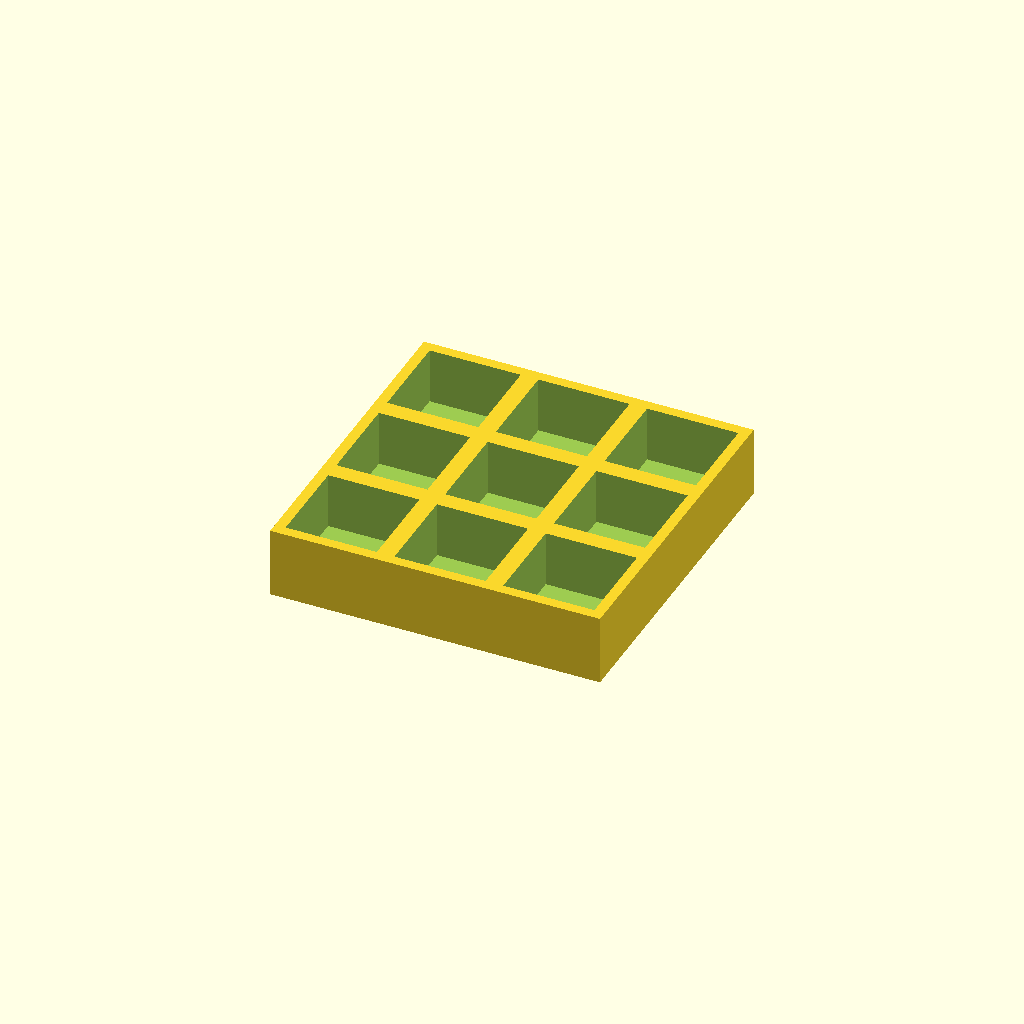
Cell 1 — every parameter at its default value.
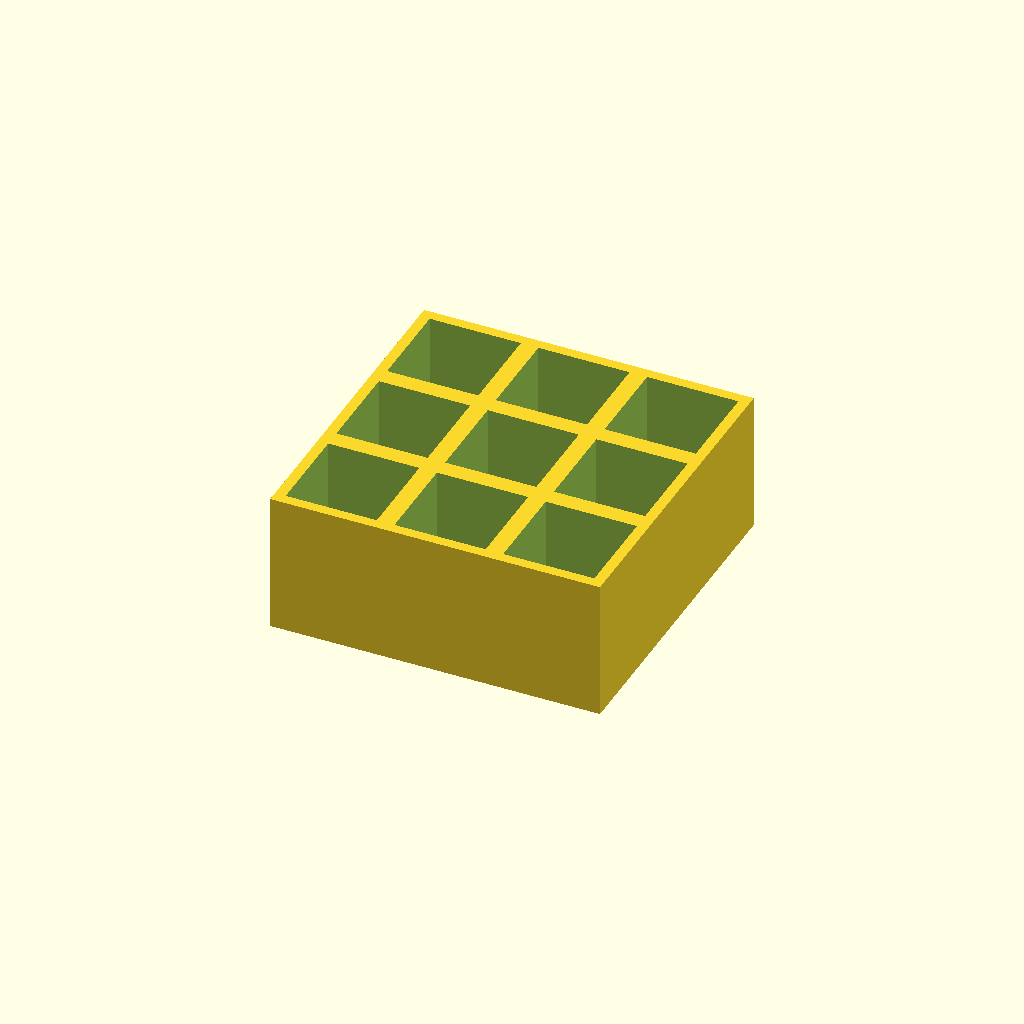
Cell 2 — thickness set to 40, the other parameters unchanged.
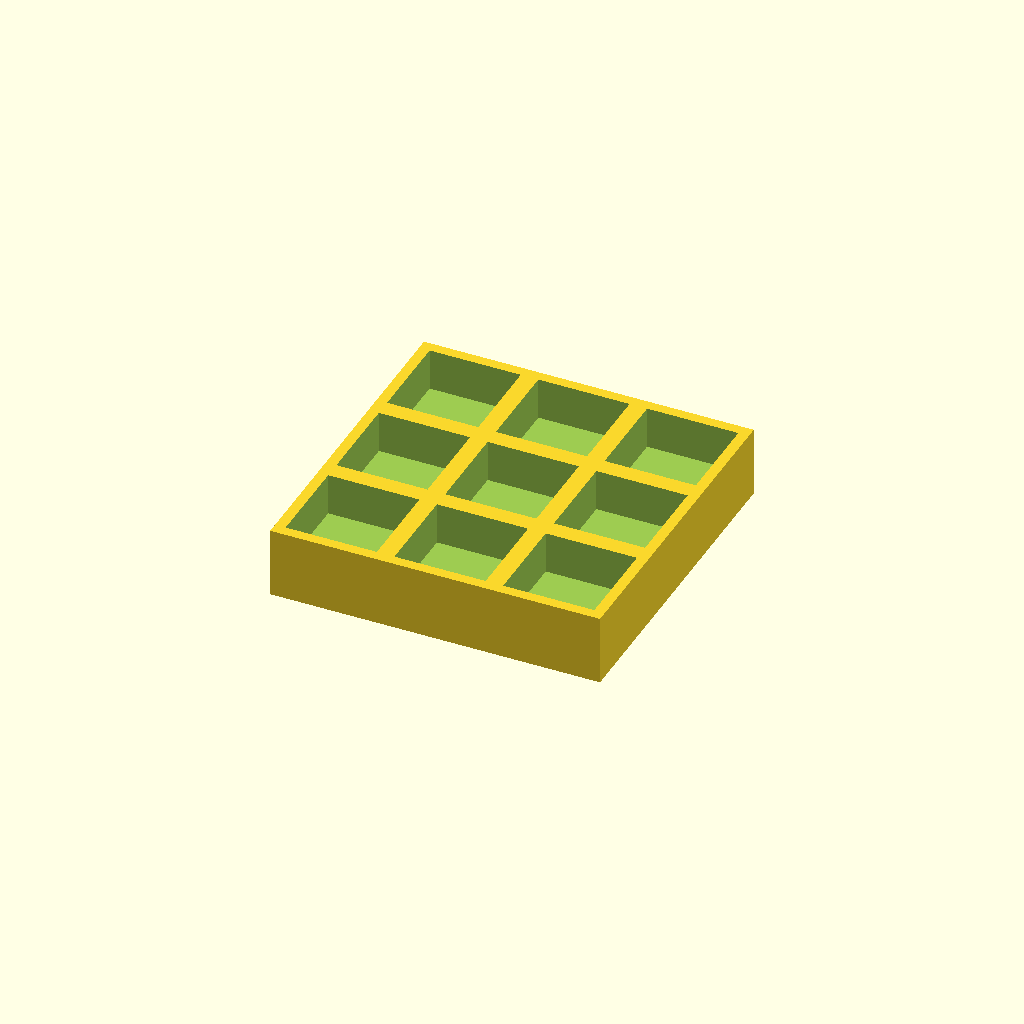
Cell 3 — floor_t set to 8, the other parameters unchanged.
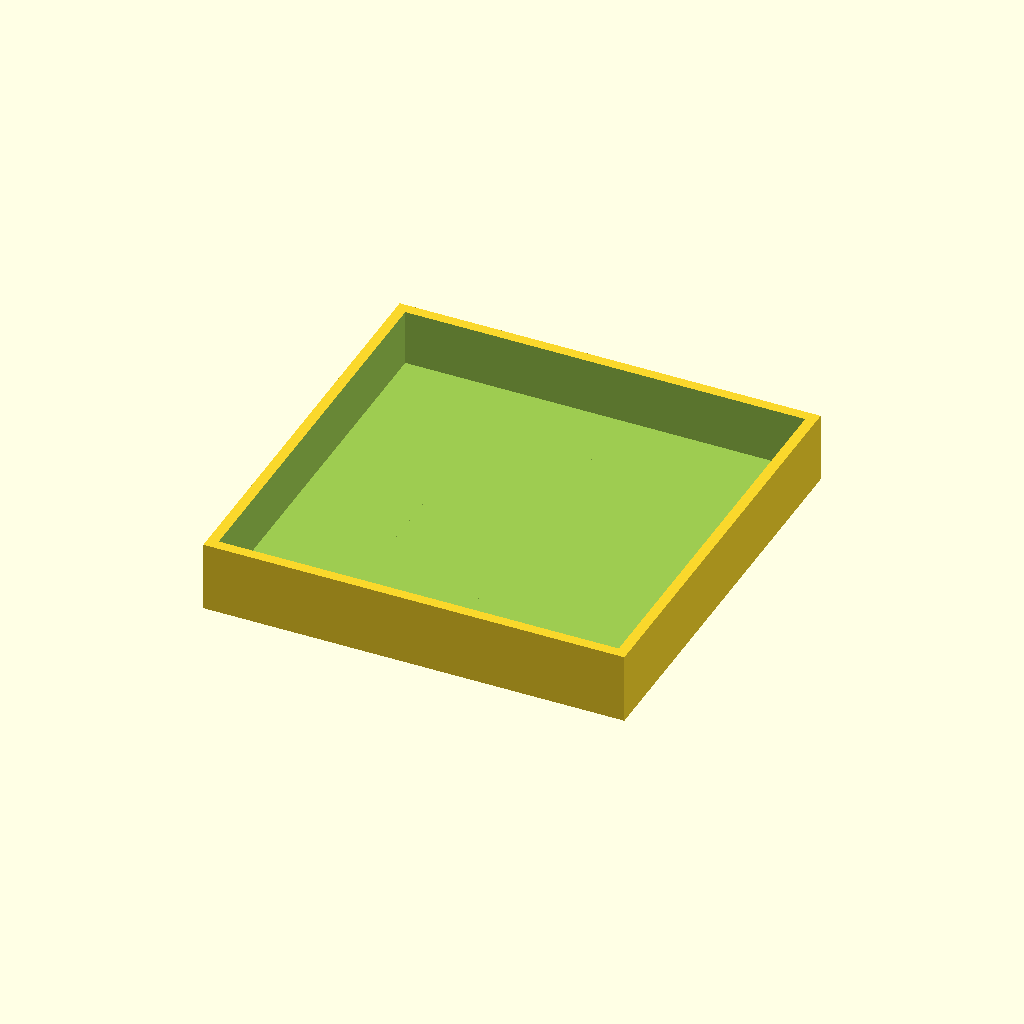
Cell 4 — pocket set to 52, the other parameters unchanged.
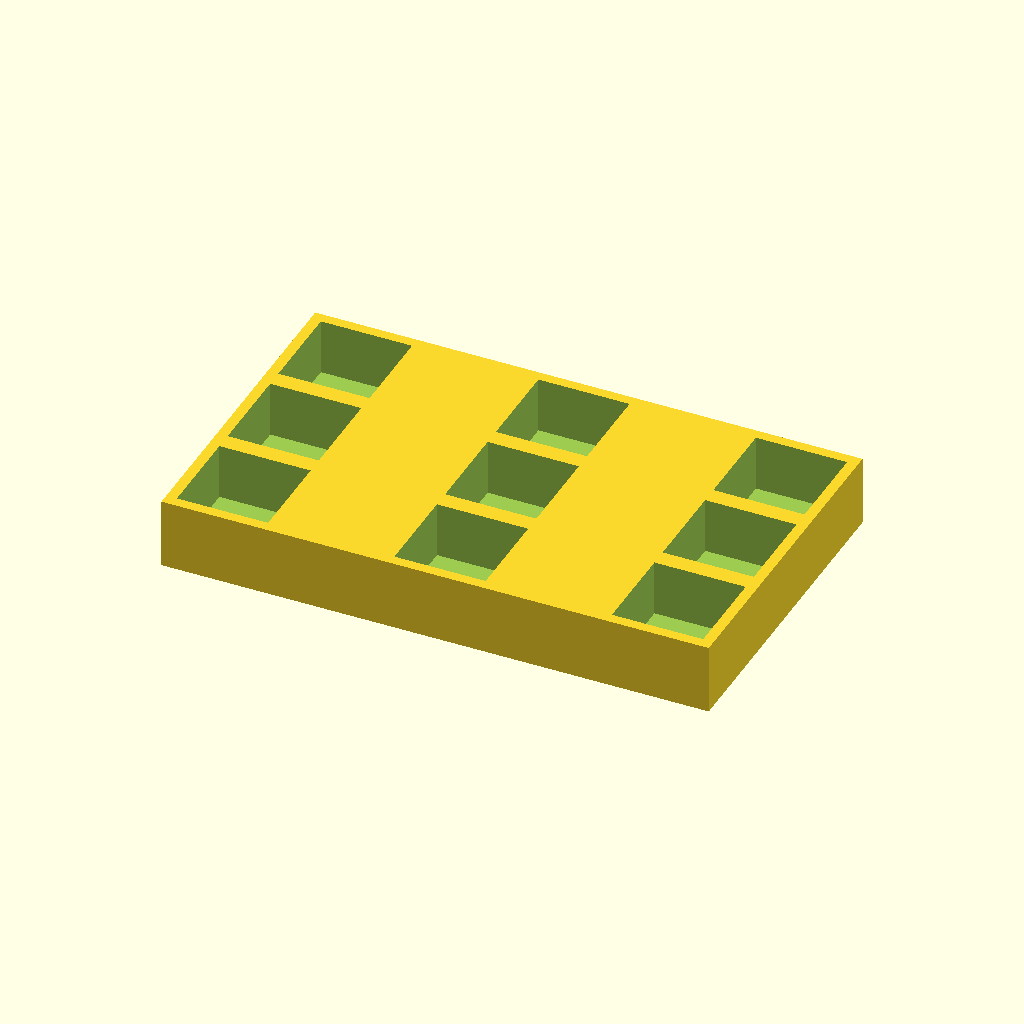
Cell 5 — pitch_x set to 62, the other parameters unchanged.
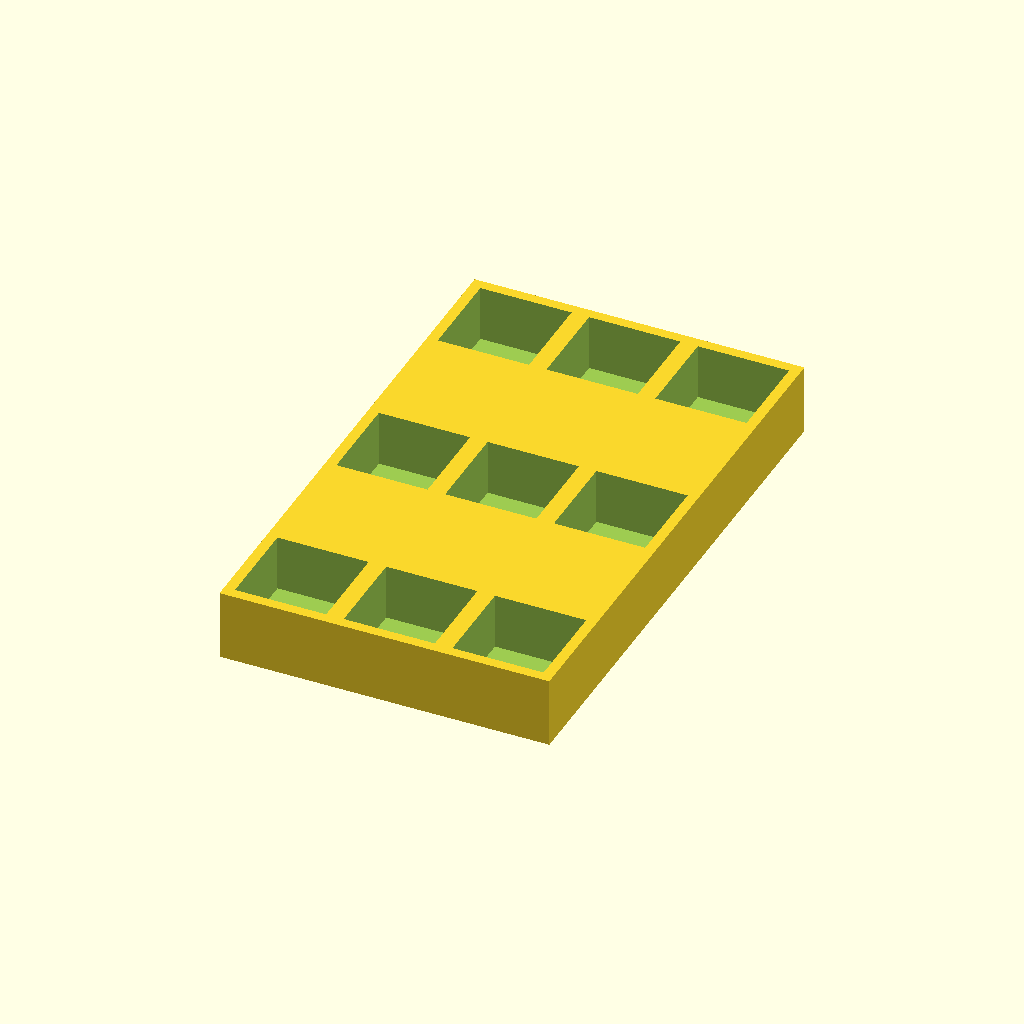
Cell 6 — pitch_y set to 62, the other parameters unchanged.
All cells are drawn from one camera (rotation 55°, 0°, 25°, orthographic, colour scheme Cornfield), so only the parameter changes between them.
OpenSCAD source file optional_data/data/place1/pocketplates/part_0229.scad:
$fn = 32;

// ----------------------------------------------------------------------
// Pocket plate 94 x 94 x 20
// 3 x 3 pockets 26 mm square, 16 mm deep
// ----------------------------------------------------------------------

// --- parameters (mm) ---
thickness = 20;  // plate thickness
floor_t = 4;     // material left under each pocket
pocket = 26;     // pocket side length
pitch_x = 31;    // pocket pitch along X
pitch_y = 31;    // pocket pitch along Y
cols = 3;        // pockets per row
rows = 3;        // rows of pockets

// --- derived feature positions (mm) ---
depth = thickness - floor_t;        // = 16   pocket depth, down to the floor
span_x = (cols - 1) * pitch_x;      // = 62   distance between outer pockets
span_y = (rows - 1) * pitch_y;      // = 62   distance between outer pocket rows
origin_x = -span_x / 2;             // = -31   X of the first pocket
origin_y = -span_y / 2;             // = -31   Y of the first pocket
plate = [span_x + pocket + 6, span_y + pocket + 6, thickness];  // = [94, 94, 20]   overall size: pockets plus 3 mm of wall on each side
feature_centers = [
  [origin_x + 0 * pitch_x, origin_y + 0 * pitch_y],
  [origin_x + 1 * pitch_x, origin_y + 0 * pitch_y],
  [origin_x + 2 * pitch_x, origin_y + 0 * pitch_y],
  [origin_x + 0 * pitch_x, origin_y + 1 * pitch_y],
  [origin_x + 1 * pitch_x, origin_y + 1 * pitch_y],
  [origin_x + 2 * pitch_x, origin_y + 1 * pitch_y],
  [origin_x + 0 * pitch_x, origin_y + 2 * pitch_y],
  [origin_x + 1 * pitch_x, origin_y + 2 * pitch_y],
  [origin_x + 2 * pitch_x, origin_y + 2 * pitch_y]
];   // pocket centres, used verbatim by the cutter loop

// plate outline, then one pocket per centre in feature_centers
difference() {
  cube(plate, center = true);
  for (centre = feature_centers)
    translate([centre[0] - pocket / 2, centre[1] - pocket / 2, plate[2] / 2 - depth])
      cube([pocket, pocket, depth + 1]);  // centred on the declared pocket centre
}
Customizer parameters (derived from the source; name, type, default, range or options):
thickness: number, default 20
floor_t: number, default 4
pocket: number, default 26
pitch_x: number, default 31
pitch_y: number, default 31
cols: number, default 3
rows: number, default 3
